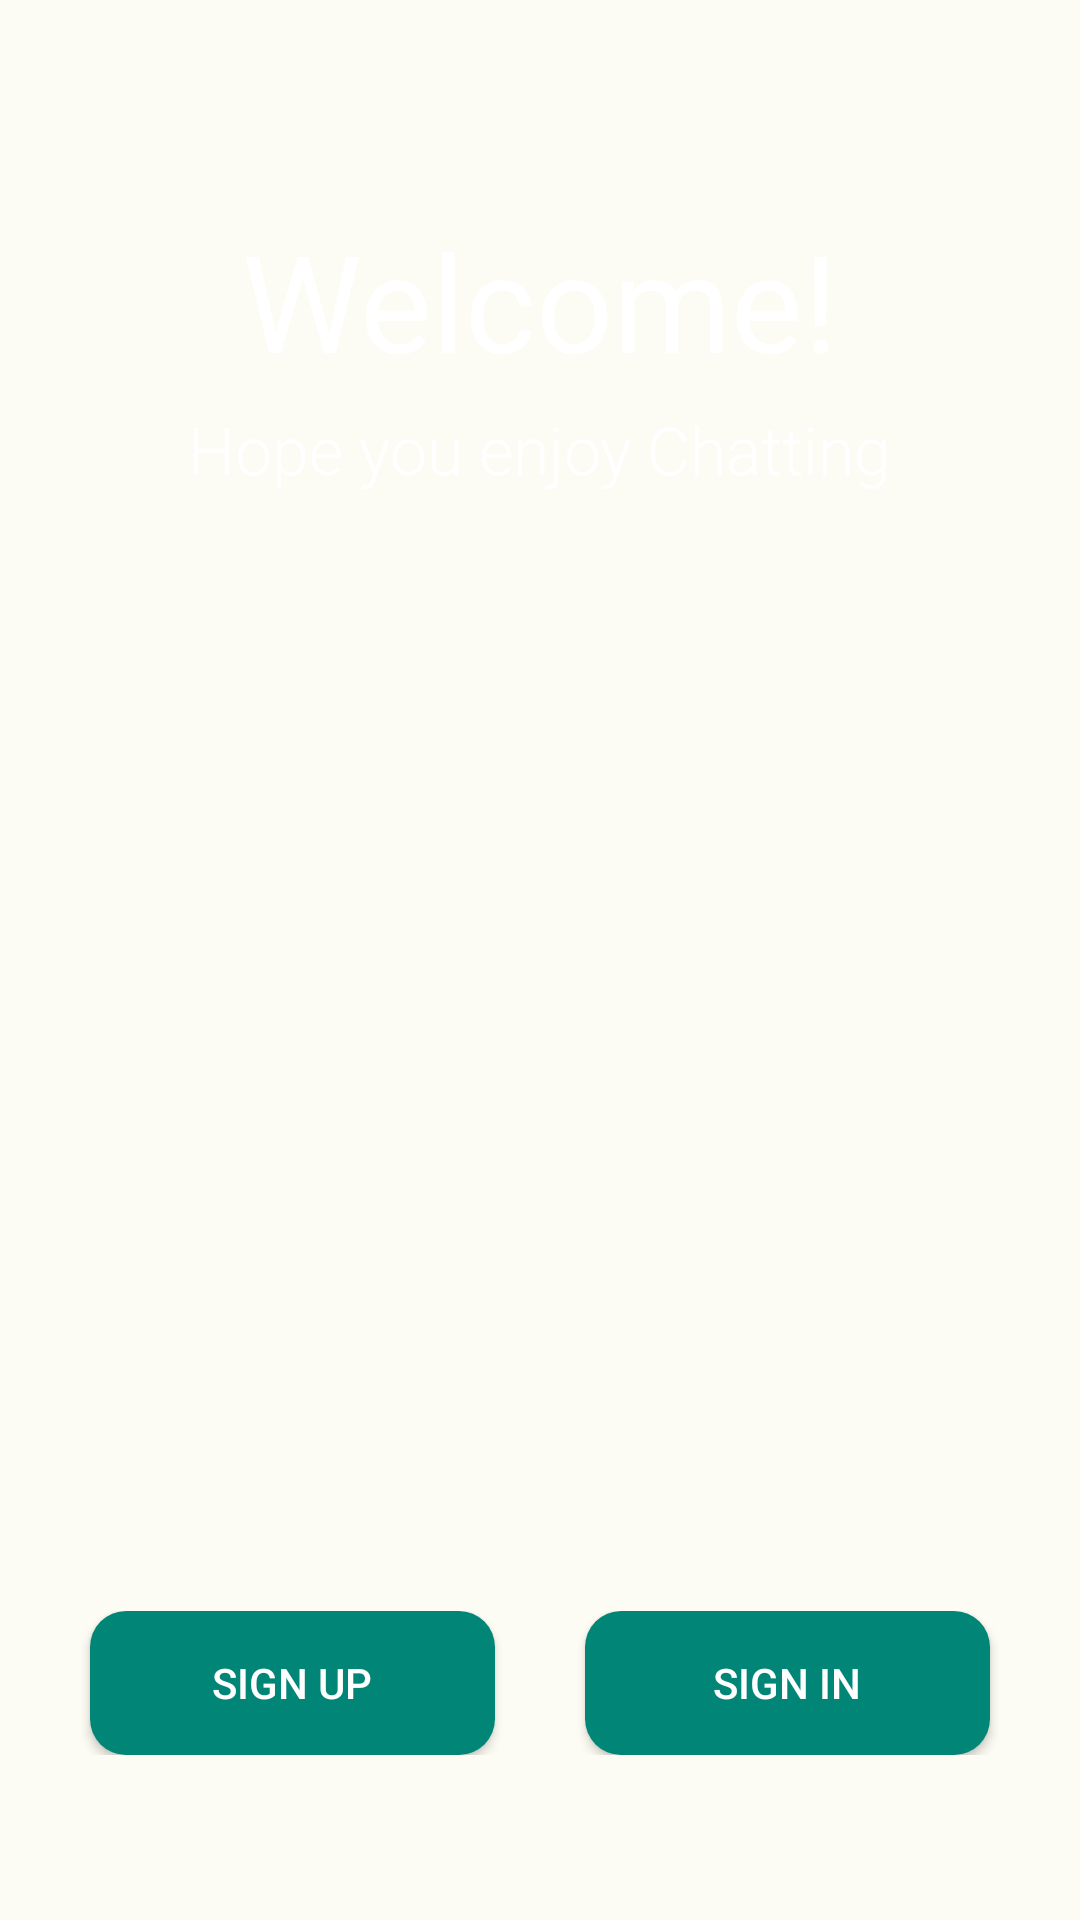

Android layout source for this screen:
<!-- AndroidManifest.xml: application theme Theme.Chats -->
<!-- res/layout/activity_home.xml -->
<?xml version="1.0" encoding="utf-8"?>
<RelativeLayout xmlns:android="http://schemas.android.com/apk/res/android"
    xmlns:app="http://schemas.android.com/apk/res-auto"
    android:layout_width="match_parent"
    android:layout_height="match_parent"
    android:orientation="vertical">

    <ImageView
        android:layout_width="match_parent"
        android:layout_height="match_parent"
        android:scaleType="centerCrop"
        android:src="@drawable/homewallpaper" />

    <View
        android:layout_width="match_parent"
        android:layout_height="match_parent"
        android:background="@color/overlay_light_50" />

    <LinearLayout
        android:layout_width="350dp"
        android:layout_height="match_parent"
        android:layout_centerInParent="true"
        android:orientation="vertical"
        android:padding="@dimen/spacing_large">

        <View
            android:layout_width="0dp"
            android:layout_height="50dp" />

        <TextView
            android:layout_width="wrap_content"
            android:layout_height="wrap_content"
            android:layout_gravity="center_horizontal"
            android:layout_marginTop="@dimen/spacing_medium"
            android:text="@string/welcome"
            android:textAppearance="@style/Base.TextAppearance.AppCompat.Display2"
            android:textColor="@android:color/white" />

        <TextView
            android:layout_width="wrap_content"
            android:layout_height="wrap_content"
            android:layout_gravity="center_horizontal"
            android:layout_marginTop="@dimen/spacing_medium"
            android:fontFamily="sans-serif-light"
            android:text="@string/welcome_desc"
            android:textAppearance="@style/Base.TextAppearance.AppCompat.Large"
            android:textColor="@android:color/white" />

        <View
            android:layout_width="0dp"
            android:layout_height="0dp"
            android:layout_weight="1" />


      <RelativeLayout
          android:layout_width="match_parent"
          android:layout_height="wrap_content"
          android:layout_marginBottom="40dp">


          <Button
              android:id="@+id/login_home"
              android:layout_width="135dp"
              android:layout_height="wrap_content"
              android:background="@drawable/buttons"
              android:text="@string/sign_in"
              android:layout_marginRight="10dp"
              android:layout_alignParentEnd="true"
              android:textColor="@color/white"
              />

          <Button
              android:id="@+id/signup_home"
              android:layout_width="135dp"
              android:layout_height="wrap_content"
              android:background="@drawable/buttons"
              android:text="@string/sign_up"
              android:layout_marginRight="30dp"
              android:layout_toLeftOf="@+id/login_home"
              android:textColor="@color/white"
              />
      </RelativeLayout>



    </LinearLayout>

</RelativeLayout>
<!-- resources referenced by this layout -->
<resources>
  <color name="overlay_light_50">#8FFFFFF0</color>
  <color name="white">#FFFFFFFF</color>
  <dimen name="spacing_large">15dp</dimen>
  <dimen name="spacing_medium">5dp</dimen>
  <!-- drawable buttons (drawable) -->
  <shape xmlns:android="http://schemas.android.com/apk/res/android"
      android:shape="rectangle">
      <solid android:color="@color/colorPrimary" />
      <corners android:bottomRightRadius="12dp"
          android:bottomLeftRadius="12dp"
          android:topRightRadius="12dp"
          android:topLeftRadius="12dp"/>
  </shape>
  <string name="sign_in">Sign in</string>
  <string name="sign_up">Sign up</string>
  <string name="welcome">Welcome!</string>
  <string name="welcome_desc">Hope you enjoy Chatting</string>
  <style name="Theme.Chats" parent="Theme.AppCompat.DayNight.NoActionBar">
          
          <item name="colorPrimary">@color/colorPrimary</item>
          <item name="colorPrimaryVariant">@color/colorPrimaryDark</item>
          <item name="colorOnPrimary">@color/white</item>
          
          <item name="colorSecondary">@color/teal_200</item>
          <item name="colorSecondaryVariant">@color/teal_700</item>
          <item name="colorOnSecondary">@color/black</item>
          
          <item name="android:statusBarColor">?attr/colorPrimaryVariant</item>
          <item name="windowActionBar">false</item>
          <item name="windowNoTitle">true</item>
          
      </style>
  <color name="colorPrimary">#018576</color>
  <color name="colorPrimaryDark">#035149</color>
  <color name="teal_200">#80CBC4</color>
  <color name="teal_700">#00796B</color>
  <color name="black">#FF000000</color>
</resources>
